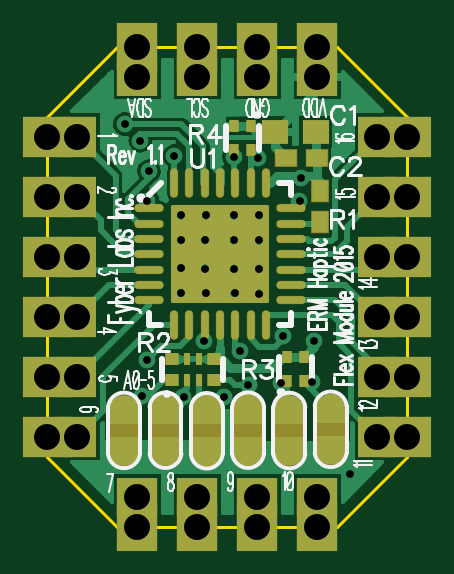
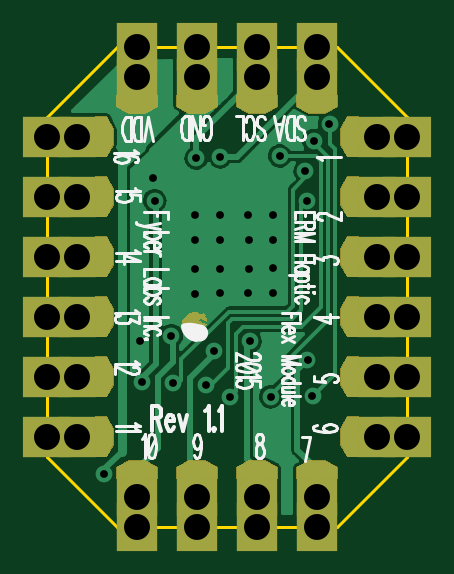
Circuit board: 9 layer files. Board 15.2 x 20.3 mm.
- drill: PCA9685.drl (1449 bytes)
- bottom_copper: PCA9685.gbl (18478 bytes)
- bottom_silk: PCA9685.gbo (13011 bytes)
- bottom_mask: PCA9685.gbs (3377 bytes)
- outline: PCA9685.gko (279 bytes)
- top_copper: PCA9685.gtl (18805 bytes)
- top_silk: PCA9685.gto (17274 bytes)
- paste: PCA9685.gtp (1109 bytes)
- top_mask: PCA9685.gts (27315 bytes)

=== drill: PCA9685.drl (1449 bytes, source withheld) ===
=== bottom_copper: PCA9685.gbl (18478 bytes, source omitted) ===
=== bottom_silk: PCA9685.gbo (13011 bytes, source omitted) ===
=== bottom_mask: PCA9685.gbs ===
G04 DipTrace 2.4.0.2*
%INPCA9685.gbs*%
%MOMM*%
%ADD53R,2.082X1.75*%
%ADD54R,1.65X1.75*%
%ADD55R,1.75X2.082*%
%ADD56R,1.75X1.65*%
%FSLAX53Y53*%
G04*
G71*
G90*
G75*
G01*
%LNBotMask*%
%LPD*%
D56*
X21430Y29050D3*
X18890D3*
X16350D3*
X13810D3*
G36*
X18015Y27775D2*
Y28280D1*
X19765D1*
Y27775D1*
X19221Y27495D1*
X18559D1*
X18015Y27775D1*
G37*
G36*
X20555D2*
Y28280D1*
X22305D1*
Y27775D1*
X21761Y27495D1*
X21099D1*
X20555Y27775D1*
G37*
G36*
X12935D2*
Y28280D1*
X14685D1*
Y27775D1*
X14141Y27495D1*
X13479D1*
X12935Y27775D1*
G37*
G36*
X15475D2*
Y28280D1*
X17225D1*
Y27775D1*
X16681Y27495D1*
X16019D1*
X15475Y27775D1*
G37*
D55*
X21430Y30320D3*
X18890D3*
X16350D3*
X13810D3*
D56*
Y11270D3*
X16350D3*
X18890D3*
X21430D3*
G36*
X17225Y12545D2*
Y12040D1*
X15475D1*
Y12545D1*
X16019Y12825D1*
X16681D1*
X17225Y12545D1*
G37*
G36*
X14685D2*
Y12040D1*
X12935D1*
Y12545D1*
X13479Y12825D1*
X14141D1*
X14685Y12545D1*
G37*
G36*
X22305D2*
Y12040D1*
X20555D1*
Y12545D1*
X21099Y12825D1*
X21761D1*
X22305Y12545D1*
G37*
G36*
X19765D2*
Y12040D1*
X18015D1*
Y12545D1*
X18559Y12825D1*
X19221D1*
X19765Y12545D1*
G37*
D55*
X13810Y10000D3*
X16350D3*
X18890D3*
X21430D3*
D54*
X11270Y26510D3*
Y23970D3*
Y21430D3*
Y18890D3*
Y16350D3*
Y13810D3*
G36*
X12545Y23095D2*
X12040D1*
Y24845D1*
X12545D1*
X12825Y24301D1*
Y23639D1*
X12545Y23095D1*
G37*
G36*
Y25635D2*
X12040D1*
Y27385D1*
X12545D1*
X12825Y26841D1*
Y26179D1*
X12545Y25635D1*
G37*
G36*
Y20555D2*
X12040D1*
Y22305D1*
X12545D1*
X12825Y21761D1*
Y21099D1*
X12545Y20555D1*
G37*
G36*
Y15475D2*
X12040D1*
Y17225D1*
X12545D1*
X12825Y16681D1*
Y16019D1*
X12545Y15475D1*
G37*
G36*
Y18015D2*
X12040D1*
Y19765D1*
X12545D1*
X12825Y19221D1*
Y18559D1*
X12545Y18015D1*
G37*
G36*
Y12935D2*
X12040D1*
Y14685D1*
X12545D1*
X12825Y14141D1*
Y13479D1*
X12545Y12935D1*
G37*
D53*
X10000Y26510D3*
Y23970D3*
Y21430D3*
Y18890D3*
Y16350D3*
Y13810D3*
D54*
X23970D3*
Y16350D3*
Y18890D3*
Y21430D3*
Y23970D3*
Y26510D3*
G36*
X22695Y17225D2*
X23200D1*
Y15475D1*
X22695D1*
X22415Y16019D1*
Y16681D1*
X22695Y17225D1*
G37*
G36*
Y14685D2*
X23200D1*
Y12935D1*
X22695D1*
X22415Y13479D1*
Y14141D1*
X22695Y14685D1*
G37*
G36*
Y19765D2*
X23200D1*
Y18015D1*
X22695D1*
X22415Y18559D1*
Y19221D1*
X22695Y19765D1*
G37*
G36*
Y24845D2*
X23200D1*
Y23095D1*
X22695D1*
X22415Y23639D1*
Y24301D1*
X22695Y24845D1*
G37*
G36*
Y22305D2*
X23200D1*
Y20555D1*
X22695D1*
X22415Y21099D1*
Y21761D1*
X22695Y22305D1*
G37*
G36*
Y27385D2*
X23200D1*
Y25635D1*
X22695D1*
X22415Y26179D1*
Y26841D1*
X22695Y27385D1*
G37*
D53*
X25240Y13810D3*
Y16350D3*
Y18890D3*
Y21430D3*
Y23970D3*
Y26510D3*
G36*
X19557Y18466D2*
X19528Y18656D1*
X19468Y18804D1*
X19392Y18898D1*
X19316Y18974D1*
X19203Y19037D1*
X19138Y19063D1*
X19043Y19083D1*
X18992Y19093D1*
X18910Y19098D1*
X18845Y19075D1*
X18807Y19037D1*
X18781Y19012D1*
X18717Y18999D1*
X18692Y19004D1*
X18641Y19019D1*
X18614Y19050D1*
X18515Y18968D1*
X18565Y18892D1*
Y18874D1*
X18476Y18838D1*
X18464Y18783D1*
X18454Y18682D1*
X18706Y18788D1*
X18738D1*
X18781Y18781D1*
X18791Y18758D1*
X18771Y18707D1*
X18656Y18644D1*
X18484Y18573D1*
X18509Y18522D1*
X18573Y18468D1*
X18763Y18542D1*
X18757Y18504D1*
Y18466D1*
X19557D1*
G37*
M02*

=== outline: PCA9685.gko ===
G04 DipTrace 2.4.0.2*
%INPCA9685.gko*%
%MOMM*%
%ADD11C,0.14*%
%FSLAX53Y53*%
G04*
G71*
G90*
G75*
G01*
%LNBoardOutline*%
%LPD*%
X12959Y10000D2*
D11*
X10000Y12959D1*
Y27361D1*
X12959Y30320D1*
X22281D1*
X25240Y27361D1*
Y12959D1*
X22281Y10000D1*
X12959D1*
M02*

=== top_copper: PCA9685.gtl (18805 bytes, source omitted) ===
=== top_silk: PCA9685.gto (17274 bytes, source omitted) ===
=== paste: PCA9685.gtp ===
G04 DipTrace 2.4.0.2*
%INPCA9685.gtp*%
%MOMM*%
%ADD19R,1.1X1.0*%
%ADD20R,0.9X0.7*%
%ADD25R,0.7X0.9*%
%ADD28R,0.525X0.5*%
%ADD29R,0.25X0.5*%
%ADD31R,0.4X0.5*%
%ADD35O,1.39X1.413*%
%ADD36O,1.385X1.479*%
%ADD37O,1.2X0.3*%
%ADD38O,0.3X1.2*%
%FSLAX53Y53*%
G04*
G71*
G90*
G75*
G01*
%LNTopPaste*%
%LPD*%
D19*
X19659Y26730D3*
X21359D3*
D20*
X20117Y25604D3*
X21417D3*
D25*
X21536Y24196D3*
Y22896D3*
D28*
X15265Y16203D3*
D29*
X15905D3*
X16405D3*
D28*
X17040D3*
Y17103D3*
D29*
X16405D3*
X15905D3*
D28*
X15265D3*
D31*
X20164Y16184D3*
X20864D3*
Y17184D3*
X20164D3*
D35*
X17330Y21535D3*
D36*
X18441Y22632D3*
Y20412D3*
X16176Y20442D3*
X16191Y22662D3*
D37*
X14319Y23483D3*
Y22833D3*
Y22183D3*
Y21533D3*
Y20883D3*
Y20233D3*
Y19583D3*
D38*
X15369Y18533D3*
X16019D3*
X16669D3*
X17319D3*
X17969D3*
X18619D3*
X19269D3*
D37*
X20319Y19583D3*
Y20233D3*
Y20883D3*
Y21533D3*
Y22183D3*
Y22833D3*
Y23483D3*
D38*
X19269Y24533D3*
X18619D3*
X17969D3*
X17319D3*
X16669D3*
X16019D3*
X15369D3*
D31*
X18616Y26969D3*
X17916D3*
Y25969D3*
X18616D3*
M02*

=== top_mask: PCA9685.gts (27315 bytes, source omitted) ===
